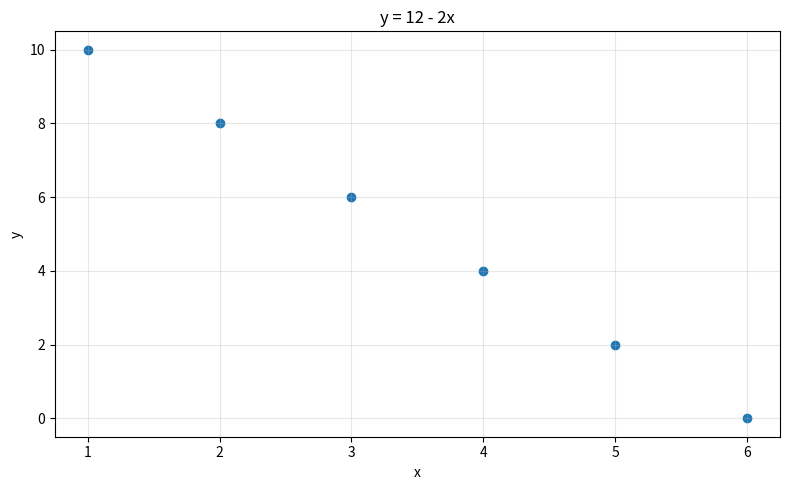

Recreate this plot in Python. (Note: this script raises an exception after producing the figure.)
from pathlib import Path
from statistics import mean, stdev
import matplotlib.pyplot as plt

x = [1, 2, 3, 4, 5, 6]
y = [12 - 2 * value for value in x]

xbar, ybar = mean(x), mean(y)
sx, sy = stdev(x), stdev(y)
numerator = sum(
    (xi - xbar) * (yi - ybar)
    for xi, yi in zip(x, y)
)
r = numerator / ((len(x) - 1) * sx * sy)

print("Pairs:", list(zip(x, y)))
print("Means:", xbar, ybar)
print("Sum of cross deviations:", numerator)
print(f"sx = {sx:.5f}, sy = {sy:.5f}")
print(f"r = {r:.5f}")

fig, ax = plt.subplots(figsize=(8, 5))
ax.scatter(x, y)
ax.set(xlabel="x", ylabel="y", title="y = 12 - 2x")
ax.set_xticks(x)
ax.grid(alpha=0.3)
fig.tight_layout()

output = Path(__file__).parent / "figures"
output.mkdir(exist_ok=True)
fig.savefig(output / "ex5b_scatter.png", dpi=200)
plt.show()
